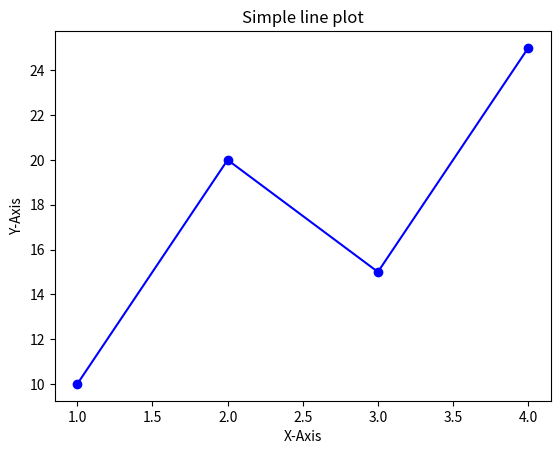

The matplotlib source for this figure:
import matplotlib.pyplot as plt

# savfig('filename.extension',dpi=value,bbox_inches='tight)
x=[1,2,3,4]
y=[10,20,15,25]
plt.plot(x,y,color='blue',marker='o')
plt.title("Simple line plot")
plt.xlabel("X-Axis")
plt.ylabel('Y-Axis')
plt.savefig('line_plot.png',dpi=300,bbox_inches='tight')
plt.show()